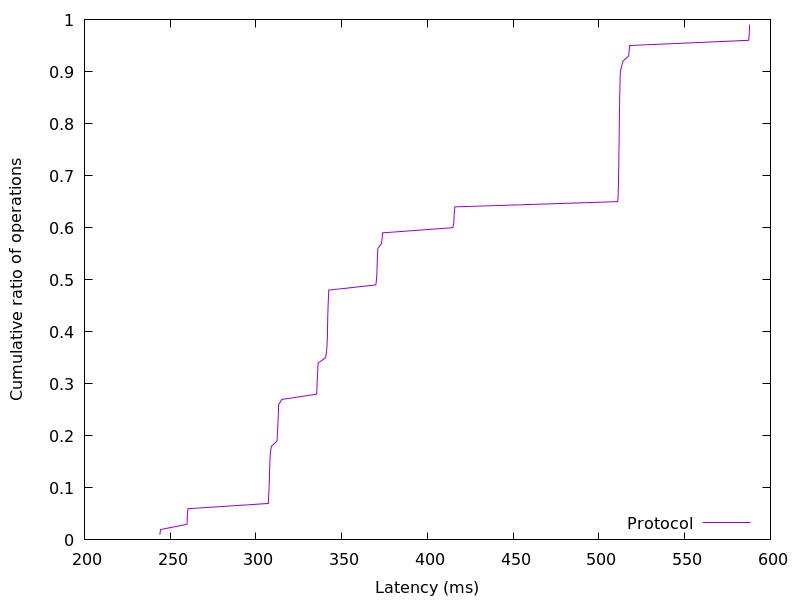

Values plotted in this chart, from the file beside it:
243.955712, 0.01
244.4, 0.02
259.8, 0.03
259.9, 0.04
260.1, 0.05
260.3, 0.06
307.2, 0.07
307.3, 0.08
307.6, 0.09
307.7, 0.1
307.8, 0.11
307.8, 0.12
307.9, 0.13
308, 0.14
308.1, 0.15
308.3, 0.16
308.5, 0.17
309.1, 0.18
312.3, 0.19
312.5, 0.2
312.6, 0.21
312.7, 0.22
312.9, 0.23
313, 0.24
313.1, 0.25
313.2, 0.26
315.1, 0.27
335.4, 0.28
335.5, 0.29
335.7, 0.3
335.8, 0.31
336, 0.32
336, 0.33
336.3, 0.34
340.6, 0.35
341.1, 0.36
341.4, 0.37
341.5, 0.38
341.7, 0.39
341.7, 0.4
341.7, 0.41
341.8, 0.42
341.9, 0.43
342, 0.44
342.1, 0.45
342.2, 0.46
342.3, 0.47
342.5, 0.48
369.9, 0.49
370.3, 0.5
370.5, 0.51
370.6, 0.52
370.7, 0.53
370.8, 0.54
370.9, 0.55
371.1, 0.56
373.2, 0.57
373.6, 0.58
373.8, 0.59
414.8, 0.6
415.4, 0.61
... 38 more rows
